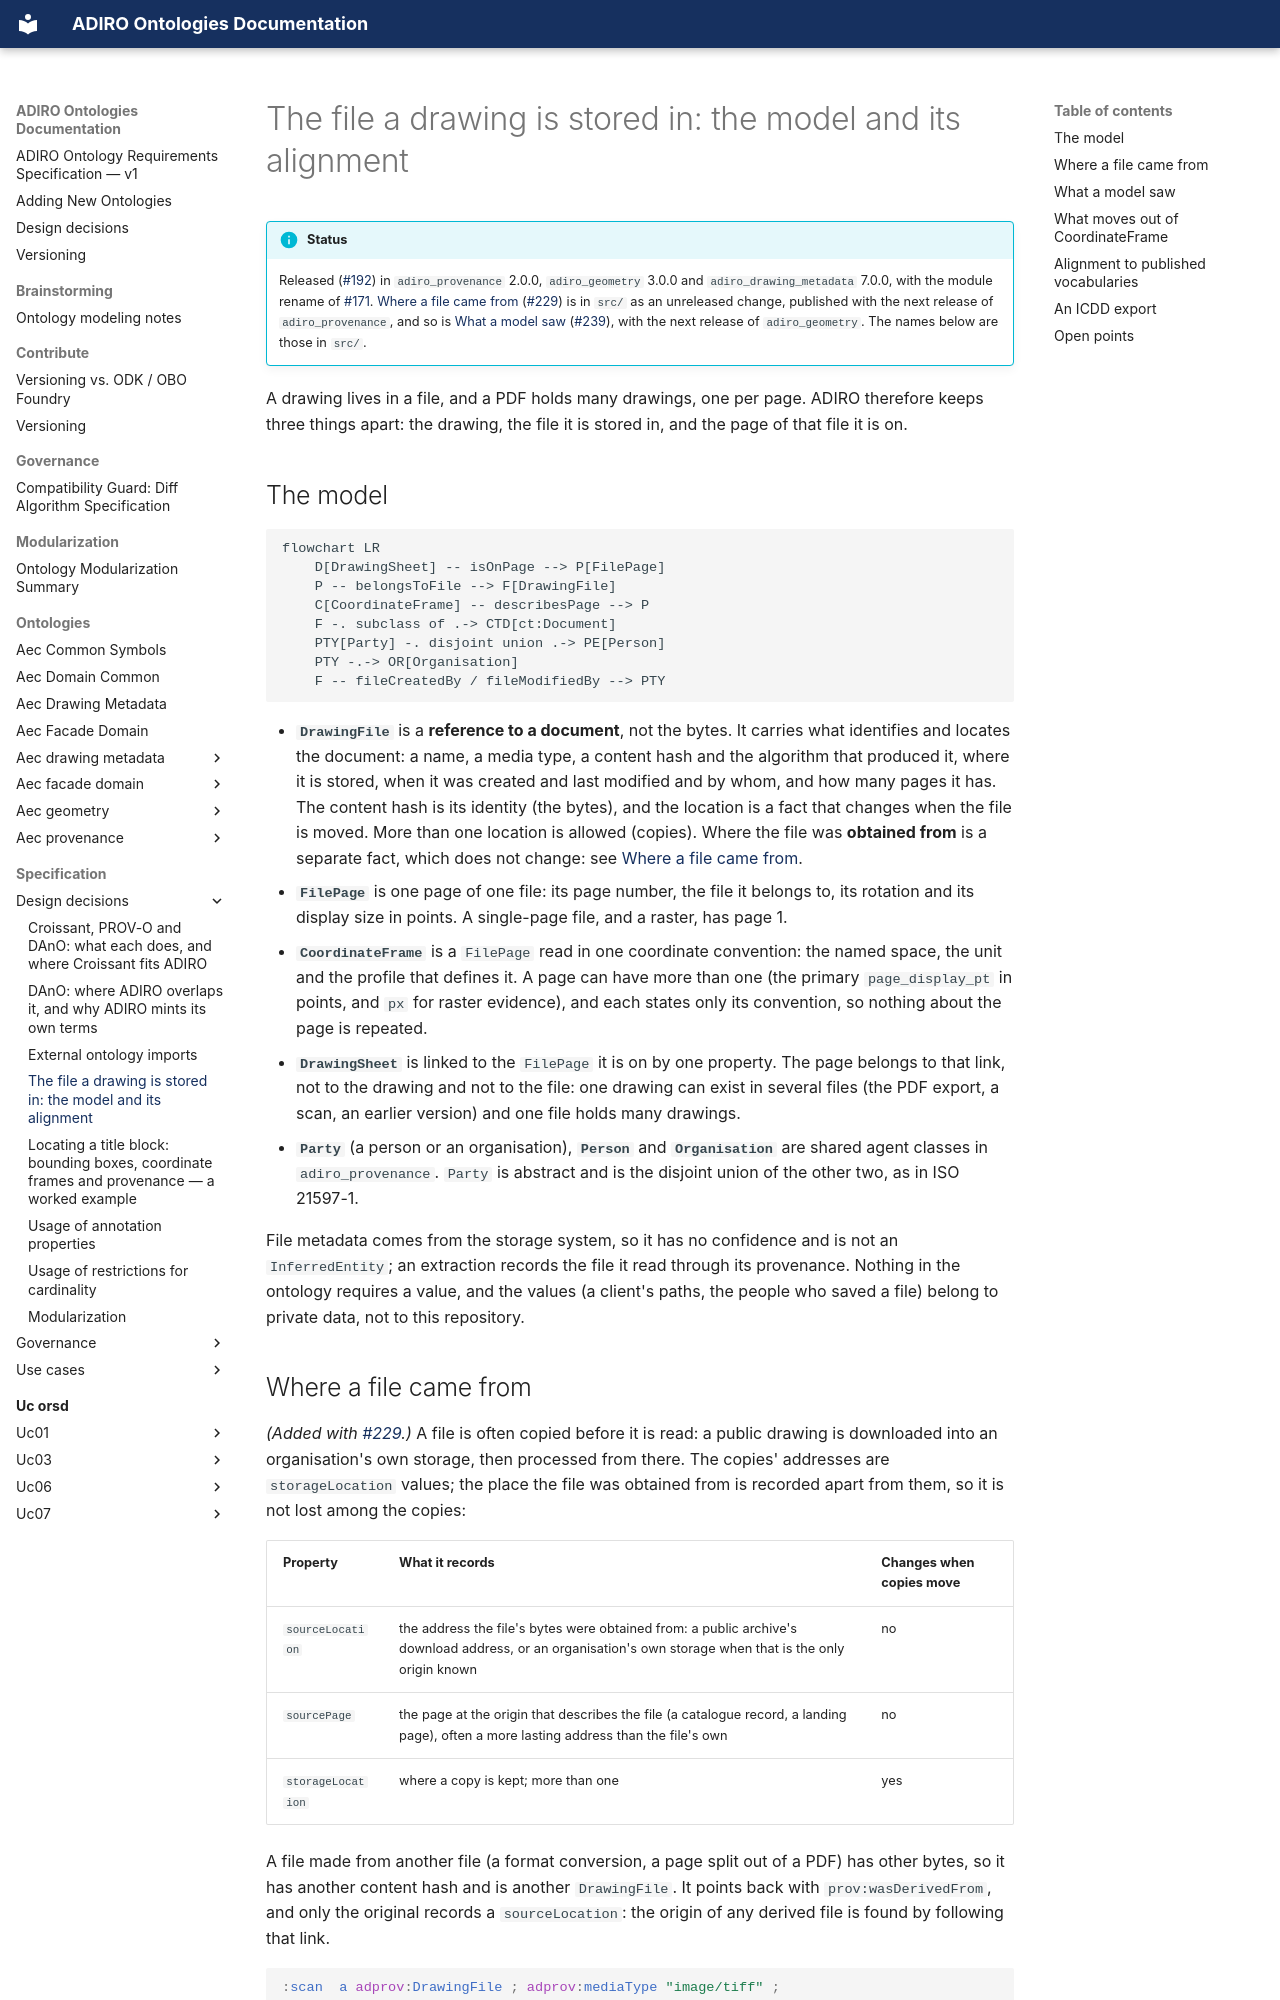

repository: BuroHappoldMachineLearning/ADIRO · page: specification/design-decisions/file-and-page-metadata/index.html · generator: mkdocs

# The file a drawing is stored in: the model and its alignment

!!! info "Status"
    Released ([#192](https://github.com/BuroHappoldMachineLearning/ADIRO/issues/192)) in `adiro_provenance` 2.0.0, `adiro_geometry` 3.0.0
    and `adiro_drawing_metadata` 7.0.0, with the module rename of [#171](https://github.com/BuroHappoldMachineLearning/ADIRO/issues/171).
    [Where a file came from](#where-a-file-came-from) ([#229](https://github.com/BuroHappoldMachineLearning/ADIRO/issues/229)) is in `src/`
    as an unreleased change, published with the next release of `adiro_provenance`, and so is
    [What a model saw](#what-a-model-saw) ([#239](https://github.com/BuroHappoldMachineLearning/ADIRO/issues/239)), with the next
    release of `adiro_geometry`. The names below are those in `src/`.

A drawing lives in a file, and a PDF holds many drawings, one per page. ADIRO therefore keeps three things apart: the drawing,
the file it is stored in, and the page of that file it is on.

## The model

```mermaid
flowchart LR
    D[DrawingSheet] -- isOnPage --> P[FilePage]
    P -- belongsToFile --> F[DrawingFile]
    C[CoordinateFrame] -- describesPage --> P
    F -. subclass of .-> CTD[ct:Document]
    PTY[Party] -. disjoint union .-> PE[Person]
    PTY -.-> OR[Organisation]
    F -- fileCreatedBy / fileModifiedBy --> PTY
```

- **`DrawingFile`** is a **reference to a document**, not the bytes. It carries what identifies and locates the document: a
  name, a media type, a content hash and the algorithm that produced it, where it is stored, when it was created and last
  modified and by whom, and how many pages it has. The content hash is its identity (the bytes), and the location is a fact
  that changes when the file is moved. More than one location is allowed (copies). Where the file was **obtained from** is
  a separate fact, which does not change: see [Where a file came from](#where-a-file-came-from).
- **`FilePage`** is one page of one file: its page number, the file it belongs to, its rotation and its display size in points.
  A single-page file, and a raster, has page 1.
- **`CoordinateFrame`** is a `FilePage` read in one coordinate convention: the named space, the unit and the profile that
  defines it. A page can have more than one (the primary `page_display_pt` in points, and `px` for raster evidence), and each
  states only its convention, so nothing about the page is repeated.
- **`DrawingSheet`** is linked to the `FilePage` it is on by one property. The page belongs to that link, not to the drawing and
  not to the file: one drawing can exist in several files (the PDF export, a scan, an earlier version) and one file holds many
  drawings.
- **`Party`** (a person or an organisation), **`Person`** and **`Organisation`** are shared agent classes in
  `adiro_provenance`. `Party` is abstract and is the disjoint union of the other two, as in ISO 21597-1.

File metadata comes from the storage system, so it has no confidence and is not an `InferredEntity`; an extraction records the
file it read through its provenance. Nothing in the ontology requires a value, and the values (a client's paths, the people who
saved a file) belong to private data, not to this repository.
